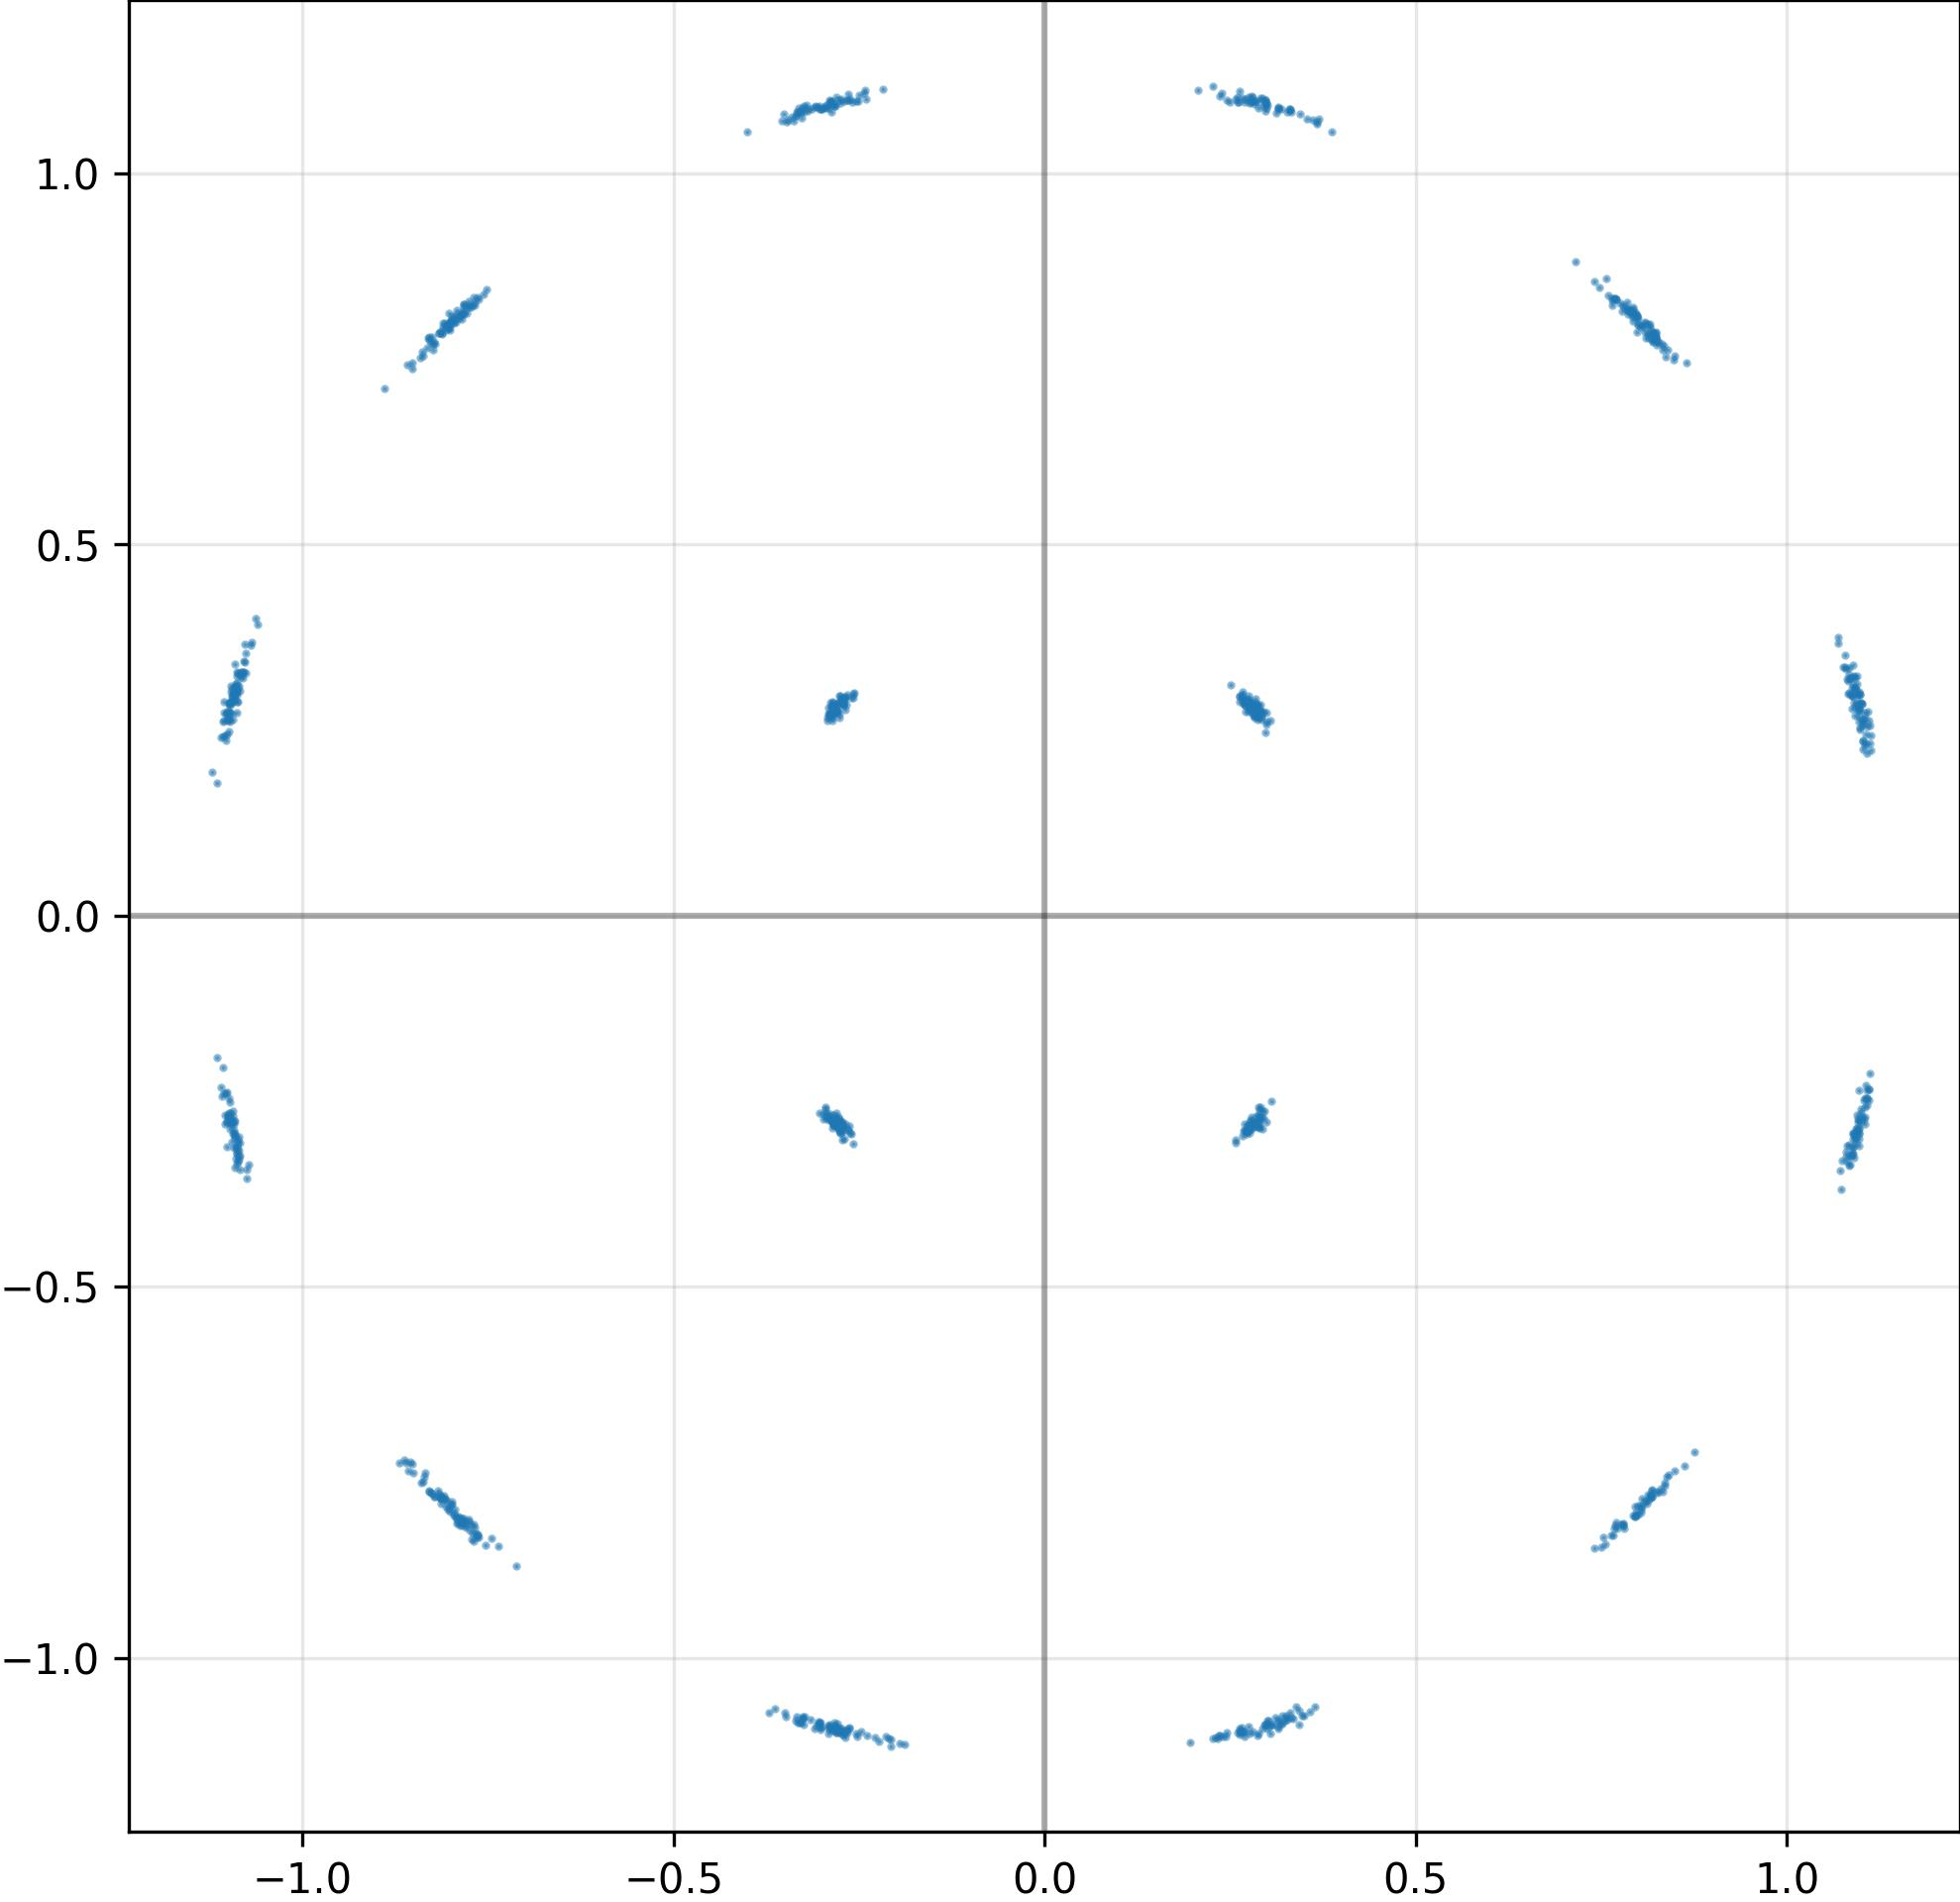

The file beside this chart, header and first rows:
I, Q
3.160396516323089600e-01, -1.085267901420593262e+00
-3.029384613037109375e-01, 1.090839505195617676e+00
-3.245321512222290039e-01, 1.090106010437011719e+00
8.263339996337890625e-01, -7.777488827705383301e-01
3.499654233455657959e-01, -1.077867031097412109e+00
1.068742036819458008e+00, 3.747647702693939209e-01
-3.543702960014343262e-01, 1.071013808250427246e+00
-1.094446182250976562e+00, 2.635642886161804199e-01
-1.101781487464904785e+00, 2.741002440452575684e-01
-1.098493814468383789e+00, 2.871680855751037598e-01
2.808279991149902344e-01, -2.788155674934387207e-01
-1.087902784347534180e+00, -3.057467639446258545e-01
-1.095621466636657715e+00, -2.808910906314849854e-01
-2.900391221046447754e-01, -1.090165019035339355e+00
-1.098140358924865723e+00, 2.737883627414703369e-01
7.679055333137512207e-01, 8.316735029220581055e-01
1.104436159133911133e+00, -2.482629418373107910e-01
7.878028750419616699e-01, 8.155068159103393555e-01
-7.767980098724365234e-01, -8.160881996154785156e-01
-1.096143007278442383e+00, -2.769912779331207275e-01
-1.095764517784118652e+00, 2.967633306980133057e-01
2.979795634746551514e-01, 1.092705011367797852e+00
-8.137611746788024902e-01, -7.925916314125061035e-01
-3.026532530784606934e-01, -1.086660027503967285e+00
-1.088529706001281738e+00, 2.981942892074584961e-01
-3.335458040237426758e-01, -1.079108119010925293e+00
1.105521559715270996e+00, 2.297160178422927856e-01
-2.709087729454040527e-01, 2.826520502567291260e-01
2.697151005268096924e-01, -2.887291312217712402e-01
-7.641890048980712891e-01, 8.335440754890441895e-01
2.311524003744125366e-01, -1.107408642768859863e+00
-7.692548632621765137e-01, 8.331611752510070801e-01
8.198202848434448242e-01, 7.730806469917297363e-01
-1.106472015380859375e+00, 2.883077561855316162e-01
-2.873116731643676758e-01, 1.083122968673706055e+00
3.294902443885803223e-01, 1.086514353752136230e+00
-8.119349479675292969e-01, -7.854931354522705078e-01
-8.081557154655456543e-01, -7.864944338798522949e-01
-2.590404450893402100e-01, 1.096203446388244629e+00
1.092018008232116699e+00, 3.205648064613342285e-01
1.107780694961547852e+00, -2.454321831464767456e-01
1.107626080513000488e+00, -2.353914082050323486e-01
-2.619090080261230469e-01, -2.923049032688140869e-01
8.102429509162902832e-01, -7.882061004638671875e-01
7.947253584861755371e-01, 8.077356815338134766e-01
-2.673992514610290527e-01, -1.096708178520202637e+00
-8.026576042175292969e-01, 7.971653938293457031e-01
2.760616540908813477e-01, 2.861884534358978271e-01
-1.095543146133422852e+00, 2.719237506389617920e-01
-2.810608148574829102e-01, -2.765936553478240967e-01
-1.097206234931945801e+00, -2.762356996536254883e-01
-1.094154238700866699e+00, 2.899100780487060547e-01
1.076096773147583008e+00, 3.346715867519378662e-01
-1.085303187370300293e+00, -3.171378374099731445e-01
-1.100978136062622070e+00, 2.668606936931610107e-01
-2.890214920043945312e-01, -1.095880270004272461e+00
7.776361703872680664e-01, 8.139057755470275879e-01
-2.743635773658752441e-01, -1.094740509986877441e+00
-8.067782521247863770e-01, 7.895023226737976074e-01
2.893718481063842773e-01, -2.754039168357849121e-01
... 964 more rows
